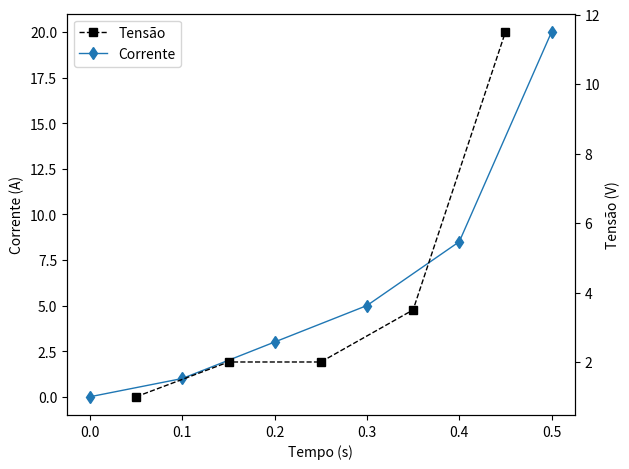

Write Python code to recreate this figure.
# Cálculo numérico para engenharia elétrica com PYTHON
# Capítulo 9: Derivação numérica
# [redacted]


from numpy import divide, diff
import matplotlib.pyplot as plt


t = [0, 0.10, 0.20, 0.30, 0.40, 0.50]
I = [0, 1.00, 3.00, 5.00, 8.50, 20.00]
d = divide(diff(I), diff(t))
L = 0.1
V = L * d
tt = [0.05, 0.15, 0.25, .35, .45]

print(f'd = {d}\n')
print(f'V = {V}\n')

# Visualização
fig, ax = plt.subplots()
Corr = ax.plot(t, I, linewidth=1, marker='d', label='Corrente')
ax2 = ax.twinx()  # cria nova escala no lado oposto do gráfico eixo y
Tens = ax2.plot(tt, V, linewidth=1, marker='s', label='Tensão', linestyle='--', color='k')
lns = Tens + Corr
labs = [l.get_label() for l in lns]
ax.legend(lns, labs, loc=0)
ax.set_xlabel('Tempo (s)')
ax.set_ylabel('Corrente (A)')
ax2.set_ylabel('Tensão (V)')
ax2.yaxis.grid(False)
plt.tight_layout()
plt.show()